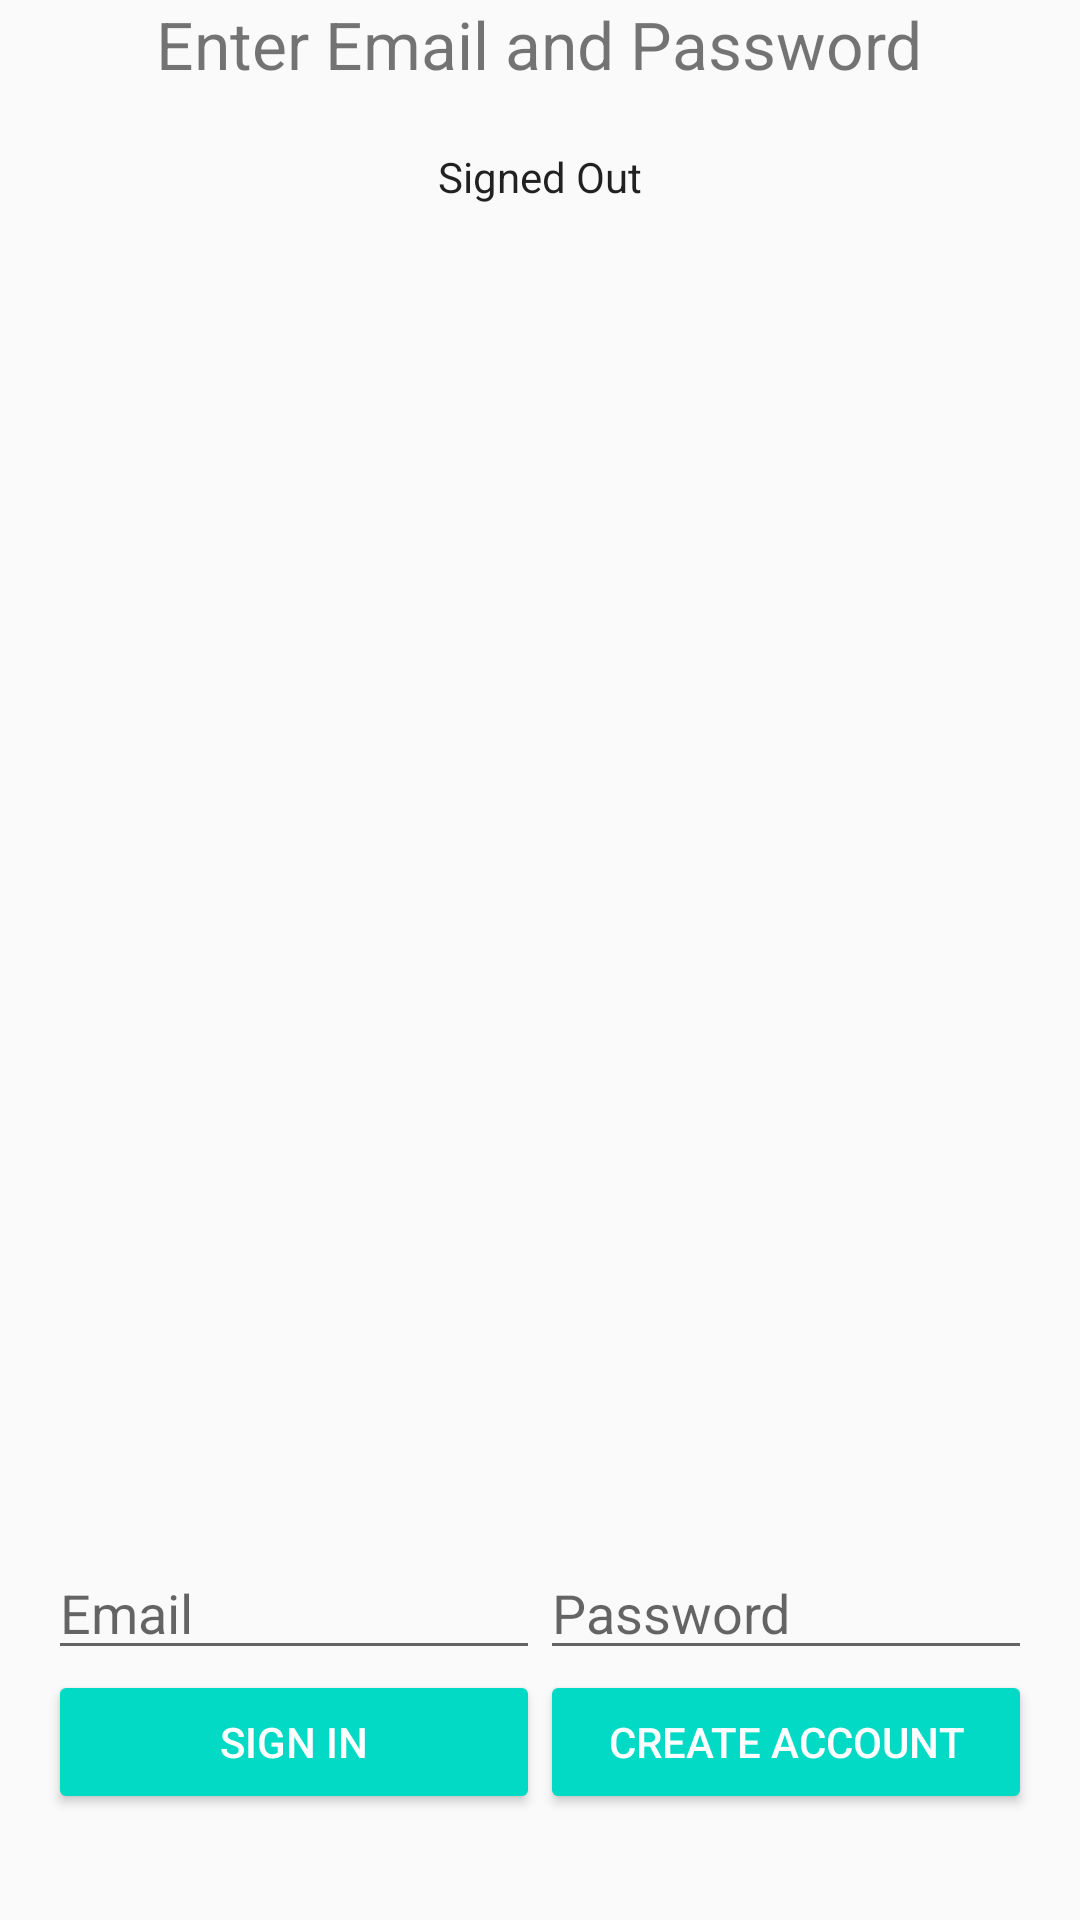

This screen was rendered from an Android layout file. Write that file and the resources it references.
<!-- AndroidManifest.xml: application theme AppTheme -->
<!-- res/layout/activity_register.xml -->
<LinearLayout xmlns:android="http://schemas.android.com/apk/res/android"
    xmlns:tools="http://schemas.android.com/tools"
    android:id="@+id/main_layout"
    android:layout_width="match_parent"
    android:layout_height="match_parent"
    android:background="@color/grey_100"
    android:orientation="vertical"
    android:weightSum="4">

    <LinearLayout
        android:layout_width="match_parent"
        android:layout_height="0dp"
        android:layout_weight="3"
        android:gravity="center_horizontal"
        android:orientation="vertical">

        <TextView
            android:id="@+id/title_text"
            android:layout_width="wrap_content"
            android:layout_height="wrap_content"
            android:layout_marginBottom="@dimen/title_bottom_margin"
            android:text="@string/emailpassword_title_text"
            android:theme="@style/ThemeOverlay.MyTitleText" />

        <TextView
            android:id="@+id/status"
            style="@style/ThemeOverlay.MyTextDetail"
            android:text="@string/signed_out" />

        <TextView
            android:id="@+id/detail"
            style="@style/ThemeOverlay.MyTextDetail"
            tools:text="Firebase User ID: 123456789abc" />

    </LinearLayout>


    <RelativeLayout
        android:layout_width="fill_parent"
        android:layout_height="0dp"
        android:layout_weight="1"
        android:background="@color/grey_300"
        android:gravity="center_vertical">

        <LinearLayout
            android:id="@+id/email_password_fields"
            android:layout_width="fill_parent"
            android:layout_height="wrap_content"
            android:orientation="horizontal"
            android:paddingLeft="16dp"
            android:paddingRight="16dp">

            <EditText
                android:id="@+id/field_email"
                android:layout_width="0dp"
                android:layout_height="wrap_content"
                android:layout_weight="1"
                android:hint="@string/hint_email"
                android:inputType="textEmailAddress" />

            <EditText
                android:id="@+id/field_password"
                android:layout_width="0dp"
                android:layout_height="wrap_content"
                android:layout_weight="1"
                android:hint="@string/hint_password"
                android:inputType="textPassword" />
        </LinearLayout>

        <LinearLayout
            android:id="@+id/email_password_buttons"
            android:layout_width="fill_parent"
            android:layout_height="wrap_content"
            android:layout_below="@+id/email_password_fields"
            android:orientation="horizontal"
            android:paddingLeft="16dp"
            android:paddingRight="16dp">

            <Button
                android:id="@+id/email_sign_in_button"
                android:layout_width="0dp"
                android:layout_height="wrap_content"
                android:layout_weight="1"
                android:text="@string/sign_in"
                android:theme="@style/ThemeOverlay.MyDarkButton" />

            <Button
                android:id="@+id/email_create_account_button"
                android:layout_width="0dp"
                android:layout_height="wrap_content"
                android:layout_weight="1"
                android:text="@string/create_account"
                android:theme="@style/ThemeOverlay.MyDarkButton" />
        </LinearLayout>

        <LinearLayout
            android:id="@+id/signed_in_buttons"
            android:layout_width="fill_parent"
            android:layout_height="wrap_content"
            android:layout_centerInParent="true"
            android:orientation="horizontal"
            android:paddingLeft="16dp"
            android:paddingRight="16dp"
            android:visibility="gone"
            android:weightSum="2.0">

            <Button
                android:id="@+id/sign_out_button"
                android:layout_width="0dp"
                android:layout_height="wrap_content"
                android:layout_weight="1.0"
                android:text="@string/sign_out"
                android:theme="@style/ThemeOverlay.MyDarkButton" />

            <Button
                android:id="@+id/verify_email_button"
                android:layout_width="0dp"
                android:layout_height="wrap_content"
                android:layout_weight="1.0"
                android:text="@string/verify_email"
                android:theme="@style/ThemeOverlay.MyDarkButton" />

        </LinearLayout>

    </RelativeLayout>

</LinearLayout>
<!-- resources referenced by this layout -->
<resources>
  <dimen name="title_bottom_margin">16dp</dimen>
  <string name="create_account">Create Account</string>
  <string name="emailpassword_title_text">Enter Email and Password</string>
  <string name="hint_email">Email</string>
  <string name="hint_password">Password</string>
  <string name="sign_in">Sign In</string>
  <string name="sign_out">Sign Out</string>
  <string name="signed_out">Signed Out</string>
  <string name="verify_email">Verify Email</string>
  <style name="ThemeOverlay.MyDarkButton" parent="ThemeOverlay.AppCompat.Dark">
          <item name="colorButtonNormal">@color/colorAccent</item>
          <item name="android:layout_marginRight">4dp</item>
          <item name="android:layout_marginLeft">4dp</item>
          <item name="android:textColor">@android:color/white</item>
      </style>
  <style name="ThemeOverlay.MyTextDetail" parent="AppTheme">
          <item name="android:layout_width">wrap_content</item>
          <item name="android:layout_height">wrap_content</item>
          <item name="android:fadeScrollbars">true</item>
          <item name="android:gravity">center</item>
          <item name="android:maxLines">5</item>
          <item name="android:padding">4dp</item>
          <item name="android:scrollbars">vertical</item>
          <item name="android:textSize">14sp</item>
      </style>
  <style name="ThemeOverlay.MyTitleText" parent="AppTheme">
          <item name="android:gravity">center</item>
          <item name="android:textSize">22sp</item>
      </style>
  <style name="AppTheme" parent="Theme.AppCompat.Light.DarkActionBar">
          
          <item name="colorPrimary">@color/colorPrimary</item>
          <item name="colorPrimaryDark">@color/colorPrimaryDark</item>
          <item name="colorAccent">@color/colorAccent</item>
      </style>
  <!-- not gathered from this repository: default colours our renderer supplied (Android Studio template values) -->
  <color name="colorPrimary">#FF6200EE</color>
  <color name="colorPrimaryDark">#FF3700B3</color>
  <color name="colorAccent">#FF03DAC5</color>
</resources>
